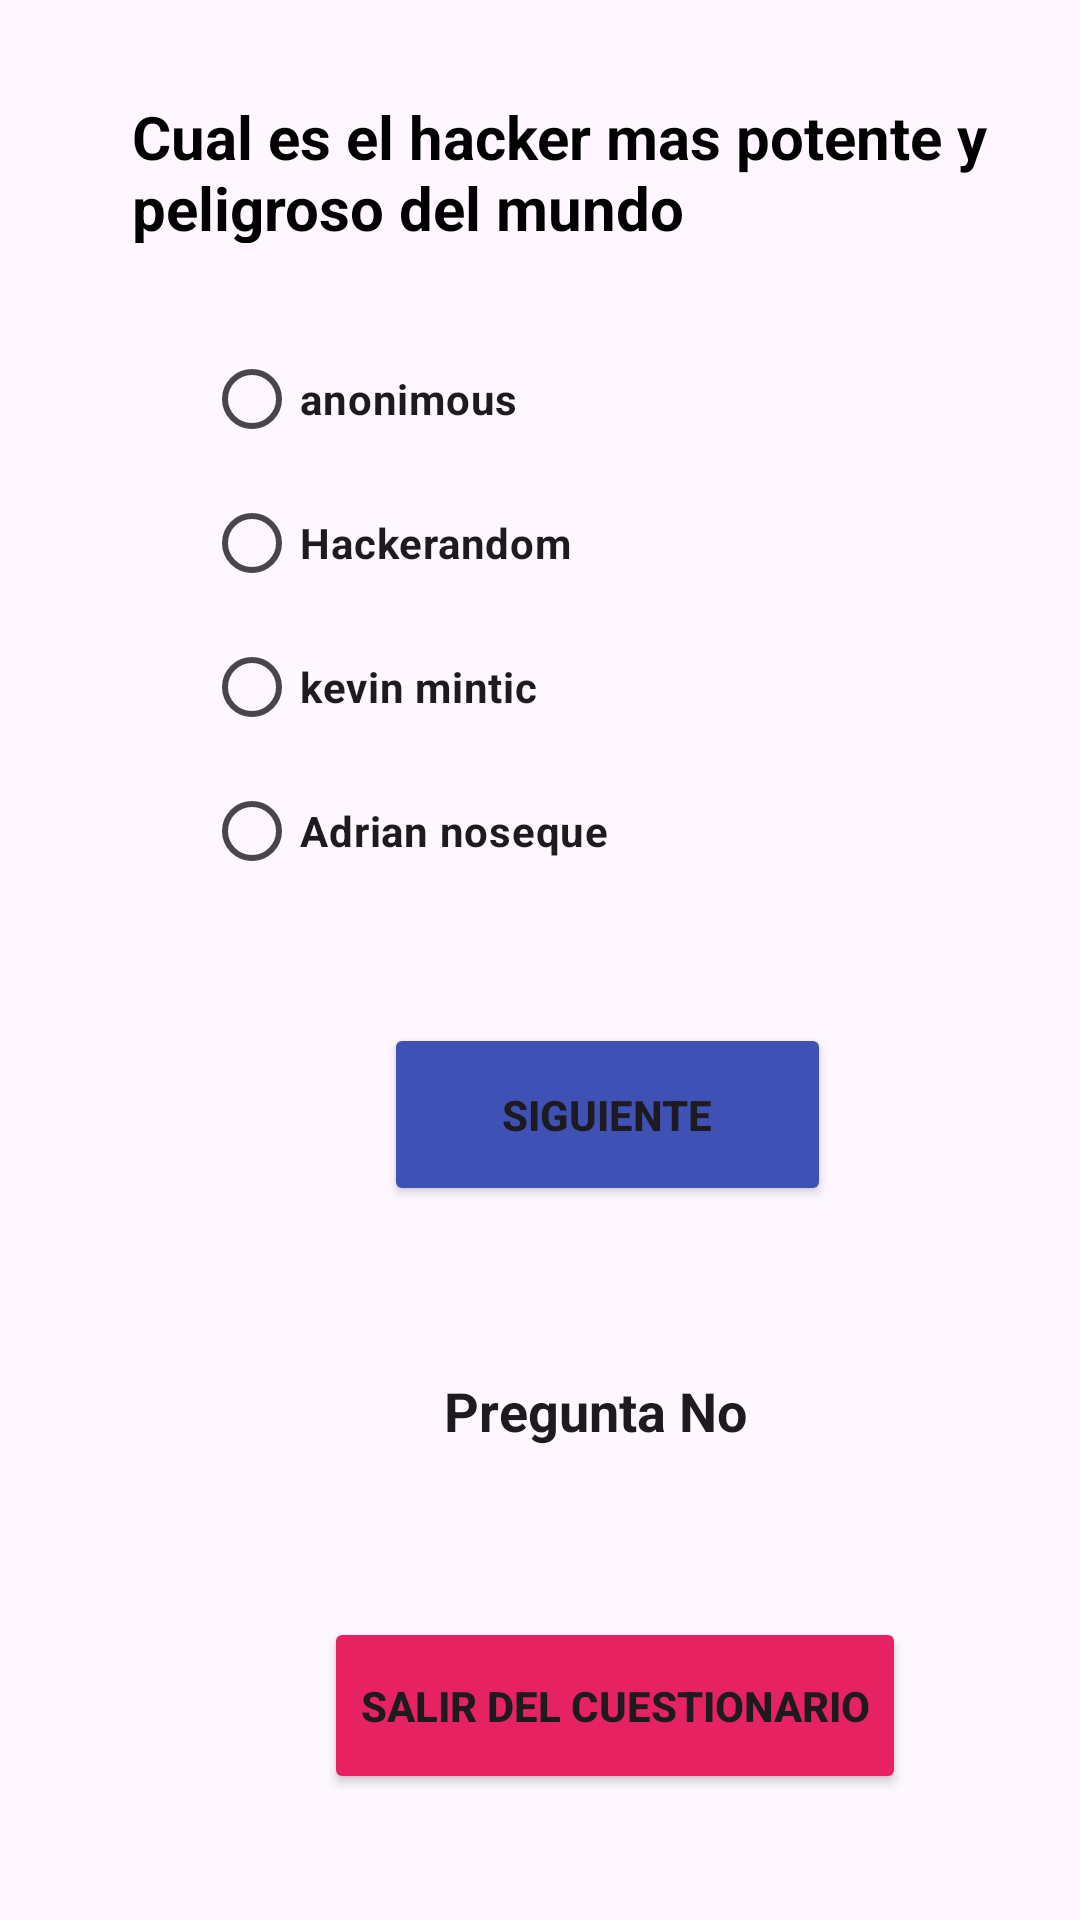

Reconstruct the res/layout file that produces this screen, plus the resources it refers to.
<!-- AndroidManifest.xml: application theme Theme.MenteQuiz -->
<!-- res/layout/activity_home_page.xml -->
<?xml version="1.0" encoding="utf-8"?>
<androidx.constraintlayout.widget.ConstraintLayout xmlns:android="http://schemas.android.com/apk/res/android"
    xmlns:app="http://schemas.android.com/apk/res-auto"
    xmlns:tools="http://schemas.android.com/tools"
    android:id="@+id/main"
    android:layout_width="match_parent"
    android:layout_height="match_parent"
    tools:context=".homePage">

    <Button
        android:id="@+id/btnQuestion"
        android:layout_width="149dp"
        android:layout_height="61dp"
        android:layout_marginStart="128dp"
        android:layout_marginTop="40dp"
        android:backgroundTint="#3F51B5"
        android:onClick="Siguiente"
        android:text="@string/btnSiguiente"
        android:textStyle="bold"
        app:layout_constraintStart_toStartOf="parent"
        app:layout_constraintTop_toBottomOf="@+id/questionD" />

    <TextView
        android:id="@+id/question"
        android:layout_width="322dp"
        android:layout_height="49dp"
        android:layout_marginStart="44dp"
        android:layout_marginTop="32dp"
        android:text="@string/pregunta"
        android:textColor="?android:colorPrimary"
        android:textSize="20sp"
        android:textStyle="bold"
        app:layout_constraintStart_toStartOf="parent"
        app:layout_constraintTop_toTopOf="parent"
        tools:ignore="TextSizeCheck" />

    <TextView
        android:id="@+id/textoNumero"
        android:layout_width="109dp"
        android:layout_height="33dp"
        android:layout_marginStart="148dp"
        android:layout_marginTop="56dp"
        android:text="@string/noQuestion"
        android:textSize="18sp"
        android:textStyle="bold"
        android:textColor="?android:textColorPrimary"
        app:layout_constraintStart_toStartOf="parent"
        app:layout_constraintTop_toBottomOf="@+id/btnQuestion"
        tools:ignore="TextSizeCheck" />

    <RadioButton
        android:id="@+id/questionA"
        android:layout_width="wrap_content"
        android:layout_height="wrap_content"
        android:layout_marginStart="68dp"
        android:layout_marginTop="28dp"
        android:onClick="verificarRespuesta"
        android:text="@string/AQuestion"
        android:textStyle="bold"
        app:layout_constraintStart_toStartOf="parent"
        app:layout_constraintTop_toBottomOf="@+id/question" />

    <RadioButton
        android:id="@+id/questionB"
        android:layout_width="wrap_content"
        android:layout_height="wrap_content"
        android:layout_marginStart="68dp"
        android:onClick="verificarRespuesta"
        android:text="@string/BQuestion"
        android:textStyle="bold"
        app:layout_constraintStart_toStartOf="parent"
        app:layout_constraintTop_toBottomOf="@+id/questionA" />

    <RadioButton
        android:id="@+id/questionC"
        android:layout_width="wrap_content"
        android:layout_height="wrap_content"
        android:layout_marginStart="68dp"
        android:onClick="verificarRespuesta"
        android:text="@string/CQuestion"
        android:textStyle="bold"
        app:layout_constraintStart_toStartOf="parent"
        app:layout_constraintTop_toBottomOf="@+id/questionB" />

    <RadioButton
        android:id="@+id/questionD"
        android:layout_width="wrap_content"
        android:layout_height="wrap_content"
        android:layout_marginStart="68dp"
        android:onClick="verificarRespuesta"
        android:text="@string/DQuestion"
        android:textStyle="bold"
        app:layout_constraintStart_toStartOf="parent"
        app:layout_constraintTop_toBottomOf="@+id/questionC" />

    <Button
        android:id="@+id/btnSalir"
        android:layout_width="194dp"
        android:layout_height="59dp"
        android:layout_marginStart="108dp"
        android:layout_marginTop="48dp"
        android:backgroundTint="#E72262"
        android:onClick="CerrarSesion"
        android:text="@string/cerrarSesion"
        android:textStyle="bold"
        app:layout_constraintStart_toStartOf="parent"
        app:layout_constraintTop_toBottomOf="@+id/textoNumero" />
</androidx.constraintlayout.widget.ConstraintLayout>
<!-- resources referenced by this layout -->
<resources>
  <string name="AQuestion">anonimous</string>
  <string name="BQuestion">Hackerandom</string>
  <string name="CQuestion">kevin mintic</string>
  <string name="DQuestion">Adrian noseque</string>
  <string name="btnSiguiente">Siguiente</string>
  <string name="cerrarSesion">Salir del cuestionario</string>
  <string name="noQuestion">Pregunta No</string>
  <string name="pregunta">Cual es el hacker mas potente y peligroso del mundo</string>
  <style name="Theme.MenteQuiz" parent="Base.Theme.MenteQuiz" />
  <style name="Base.Theme.MenteQuiz" parent="Theme.Material3.DayNight.NoActionBar">
          
          <item name="colorPrimary">@color/black</item>
      </style>
  <color name="black">#FF000000</color>
</resources>
